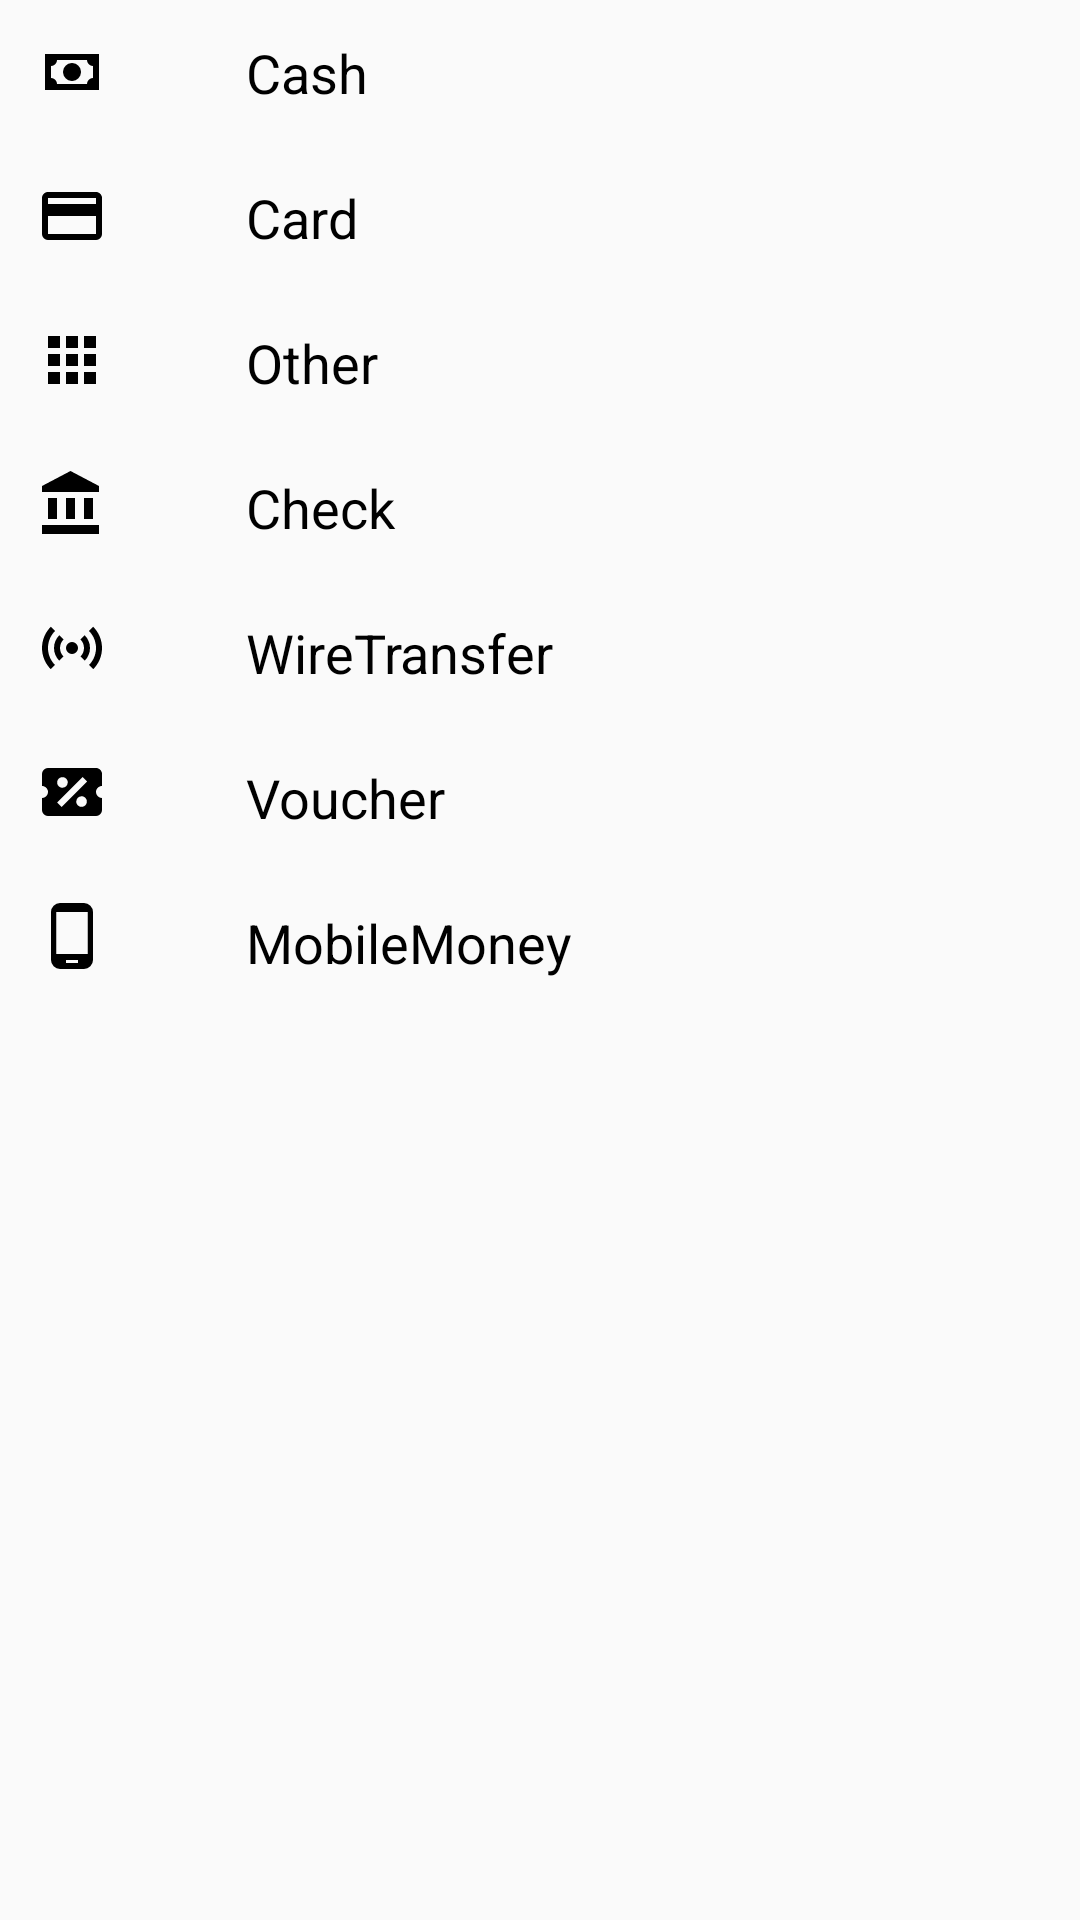

Here is an Android app screen rendered from its layout file. Give the layout XML and the strings, colors and styles it references.
<!-- AndroidManifest.xml: application theme AppTheme -->
<!-- res/layout/bottom_fragment_payment.xml -->
<?xml version="1.0" encoding="utf-8"?>
<RelativeLayout xmlns:android="http://schemas.android.com/apk/res/android"
    android:layout_width="match_parent"
    android:layout_height="match_parent">

    <ImageButton
        android:id="@+id/bottom_fragment_cash_icon"
        android:layout_width="wrap_content"
        android:layout_height="wrap_content"
        android:background="?attr/selectableItemBackground"
        android:padding="12dp"
        android:src="@drawable/cash" />

    <TextView
        android:id="@+id/bottom_fragment_cash"
        android:layout_width="match_parent"
        android:layout_height="wrap_content"
        android:layout_marginStart="22dp"
        android:layout_toEndOf="@+id/bottom_fragment_cash_icon"
        android:gravity="start"
        android:padding="12dp"
        android:text="@string/cash"
        android:textColor="@android:color/black"
        android:textSize="@dimen/title_size" />

    <ImageButton
        android:id="@+id/bottom_fragment_card_icon"
        android:layout_width="wrap_content"
        android:layout_height="wrap_content"
        android:layout_below="@+id/bottom_fragment_cash_icon"
        android:background="?attr/selectableItemBackground"
        android:padding="12dp"
        android:src="@drawable/credit_card" />

    <TextView
        android:id="@+id/bottom_fragment_card"
        android:layout_width="match_parent"
        android:layout_height="wrap_content"
        android:layout_below="@+id/bottom_fragment_cash"
        android:layout_marginStart="22dp"
        android:layout_toEndOf="@+id/bottom_fragment_card_icon"
        android:gravity="start"
        android:padding="12dp"
        android:text="@string/card"
        android:textColor="@android:color/black"
        android:textSize="@dimen/title_size" />

    <ImageButton
        android:id="@+id/bottom_fragment_other_icon"
        android:layout_width="wrap_content"
        android:layout_height="wrap_content"
        android:layout_below="@+id/bottom_fragment_card_icon"
        android:background="?attr/selectableItemBackground"
        android:padding="12dp"
        android:src="@drawable/apps" />

    <TextView
        android:id="@+id/bottom_fragment_other"
        android:layout_width="match_parent"
        android:layout_height="wrap_content"
        android:layout_below="@+id/bottom_fragment_card"
        android:layout_marginStart="22dp"
        android:layout_toEndOf="@+id/bottom_fragment_other_icon"
        android:gravity="start"
        android:padding="12dp"
        android:text="@string/other"
        android:textColor="@android:color/black"
        android:textSize="@dimen/title_size" />

    <ImageButton
        android:id="@+id/bottom_fragment_check_icon"
        android:layout_width="wrap_content"
        android:layout_height="wrap_content"
        android:layout_below="@+id/bottom_fragment_other_icon"
        android:background="?attr/selectableItemBackground"
        android:padding="12dp"
        android:src="@drawable/bank" />

    <TextView
        android:id="@+id/bottom_fragment_check"
        android:layout_width="match_parent"
        android:layout_height="wrap_content"
        android:layout_below="@+id/bottom_fragment_other"
        android:layout_marginStart="22dp"
        android:layout_toEndOf="@+id/bottom_fragment_check_icon"
        android:gravity="start"
        android:padding="12dp"
        android:text="@string/check"
        android:textColor="@android:color/black"
        android:textSize="@dimen/title_size" />

    <ImageButton
        android:id="@+id/bottom_fragment_wire_transfer_icon"
        android:layout_width="wrap_content"
        android:layout_height="wrap_content"
        android:layout_below="@+id/bottom_fragment_check_icon"
        android:background="?attr/selectableItemBackground"
        android:padding="12dp"
        android:src="@drawable/access_point" />

    <TextView
        android:id="@+id/bottom_fragment_wire_transfer"
        android:layout_width="match_parent"
        android:layout_height="wrap_content"
        android:layout_below="@+id/bottom_fragment_check"
        android:layout_marginStart="22dp"
        android:layout_toEndOf="@+id/bottom_fragment_wire_transfer_icon"
        android:gravity="start"
        android:padding="12dp"
        android:text="@string/wiretransfer"
        android:textColor="@android:color/black"
        android:textSize="@dimen/title_size" />

    <ImageButton
        android:id="@+id/bottom_fragment_voucher_icon"
        android:layout_width="wrap_content"
        android:layout_height="wrap_content"
        android:layout_alignParentStart="true"
        android:layout_below="@+id/bottom_fragment_wire_transfer_icon"
        android:background="?attr/selectableItemBackground"
        android:padding="12dp"
        android:src="@drawable/ticket_percent" />

    <TextView
        android:id="@+id/bottom_fragment_voucher"
        android:layout_width="match_parent"
        android:layout_height="wrap_content"
        android:layout_below="@+id/bottom_fragment_wire_transfer"
        android:layout_marginStart="22dp"
        android:layout_toEndOf="@+id/bottom_fragment_voucher_icon"
        android:gravity="start"
        android:padding="12dp"
        android:text="@string/voucher"
        android:textColor="@android:color/black"
        android:textSize="@dimen/title_size" />

    <ImageButton
        android:id="@+id/bottom_fragment_mobile_icon"
        android:layout_width="wrap_content"
        android:layout_height="wrap_content"
        android:layout_below="@+id/bottom_fragment_voucher_icon"
        android:background="?attr/selectableItemBackground"
        android:padding="12dp"
        android:src="@drawable/cellphone_android" />

    <TextView
        android:id="@+id/bottom_fragment_mobile"
        android:layout_width="match_parent"
        android:layout_height="wrap_content"
        android:layout_below="@+id/bottom_fragment_voucher"
        android:layout_marginStart="22dp"
        android:layout_toEndOf="@+id/bottom_fragment_mobile_icon"
        android:gravity="start"
        android:padding="12dp"
        android:text="@string/mobile_money"
        android:textColor="@android:color/black"
        android:textSize="@dimen/title_size" />
</RelativeLayout>
<!-- resources referenced by this layout -->
<resources>
  <dimen name="title_size">18sp</dimen>
  <!-- drawable apps (drawable) -->
  <vector xmlns:android="http://schemas.android.com/apk/res/android"
      android:width="24dp"
      android:height="24dp"
      android:viewportWidth="24"
      android:viewportHeight="24">
      <path
          android:fillColor="#000"
          android:pathData="M16,20H20V16H16M16,14H20V10H16M10,8H14V4H10M16,8H20V4H16M10,14H14V10H10M4,14H8V10H4M4,20H8V16H4M10,20H14V16H10M4,8H8V4H4V8Z" />
  </vector>
  <!-- drawable bank (drawable) -->
  <vector xmlns:android="http://schemas.android.com/apk/res/android"
      android:width="24dp"
      android:height="24dp"
      android:viewportWidth="24"
      android:viewportHeight="24">
      <path
          android:fillColor="#000"
          android:pathData="M11.5,1L2,6V8H21V6M16,10V17H19V10M2,22H21V19H2M10,10V17H13V10M4,10V17H7V10H4Z" />
  </vector>
  <!-- drawable cash (drawable) -->
  <vector xmlns:android="http://schemas.android.com/apk/res/android"
      android:width="24dp"
      android:height="24dp"
      android:viewportWidth="24"
      android:viewportHeight="24">
      <path
          android:fillColor="#000"
          android:pathData="M3,6H21V18H3V6M12,9A3,3 0 0,1 15,12A3,3 0 0,1 12,15A3,3 0 0,1 9,12A3,3 0 0,1 12,9M7,8A2,2 0 0,1 5,10V14A2,2 0 0,1 7,16H17A2,2 0 0,1 19,14V10A2,2 0 0,1 17,8H7Z" />
  </vector>
  <!-- drawable cellphone_android (drawable) -->
  <vector xmlns:android="http://schemas.android.com/apk/res/android"
      android:width="24dp"
      android:height="24dp"
      android:viewportWidth="24"
      android:viewportHeight="24">
      <path
          android:fillColor="#000"
          android:pathData="M17.25,18H6.75V4H17.25M14,21H10V20H14M16,1H8A3,3 0 0,0 5,4V20A3,3 0 0,0 8,23H16A3,3 0 0,0 19,20V4A3,3 0 0,0 16,1Z" />
  </vector>
  <!-- drawable credit_card (drawable) -->
  <vector xmlns:android="http://schemas.android.com/apk/res/android"
      android:width="24dp"
      android:height="24dp"
      android:viewportWidth="24"
      android:viewportHeight="24">
      <path
          android:fillColor="#000"
          android:pathData="M20,8H4V6H20M20,18H4V12H20M20,4H4C2.89,4 2,4.89 2,6V18A2,2 0 0,0 4,20H20A2,2 0 0,0 22,18V6C22,4.89 21.1,4 20,4Z" />
  </vector>
  <!-- drawable ticket_percent (drawable) -->
  <vector xmlns:android="http://schemas.android.com/apk/res/android"
      android:height="24dp"
      android:width="24dp"
      android:viewportWidth="24"
      android:viewportHeight="24">
      <path android:fillColor="#000" android:pathData="M4,4A2,2 0 0,0 2,6V10C3.11,10 4,10.9 4,12A2,2 0 0,1 2,14V18A2,2 0 0,0 4,20H20A2,2 0 0,0 22,18V14A2,2 0 0,1 20,12C20,10.89 20.9,10 22,10V6C22,4.89 21.1,4 20,4H4M15.5,7L17,8.5L8.5,17L7,15.5L15.5,7M8.81,7.04C9.79,7.04 10.58,7.83 10.58,8.81A1.77,1.77 0 0,1 8.81,10.58C7.83,10.58 7.04,9.79 7.04,8.81A1.77,1.77 0 0,1 8.81,7.04M15.19,13.42C16.17,13.42 16.96,14.21 16.96,15.19A1.77,1.77 0 0,1 15.19,16.96C14.21,16.96 13.42,16.17 13.42,15.19A1.77,1.77 0 0,1 15.19,13.42Z" />
  </vector>
  <string name="card">Card</string>
  <string name="cash">Cash</string>
  <string name="check">Check</string>
  <string name="mobile_money">MobileMoney</string>
  <string name="other">Other</string>
  <string name="voucher">Voucher</string>
  <string name="wiretransfer">WireTransfer</string>
  <style name="AppTheme" parent="Theme.MaterialComponents.Light.NoActionBar.Bridge">
          
          <item name="colorPrimary">@color/primary</item>
          <item name="colorPrimaryDark">@color/primaryDark</item>
          <item name="colorAccent">@color/accent</item>
      </style>
  <color name="primary">#3F51B5</color>
  <color name="primaryDark">#303F9F</color>
  <color name="accent">#FFC107</color>
</resources>
